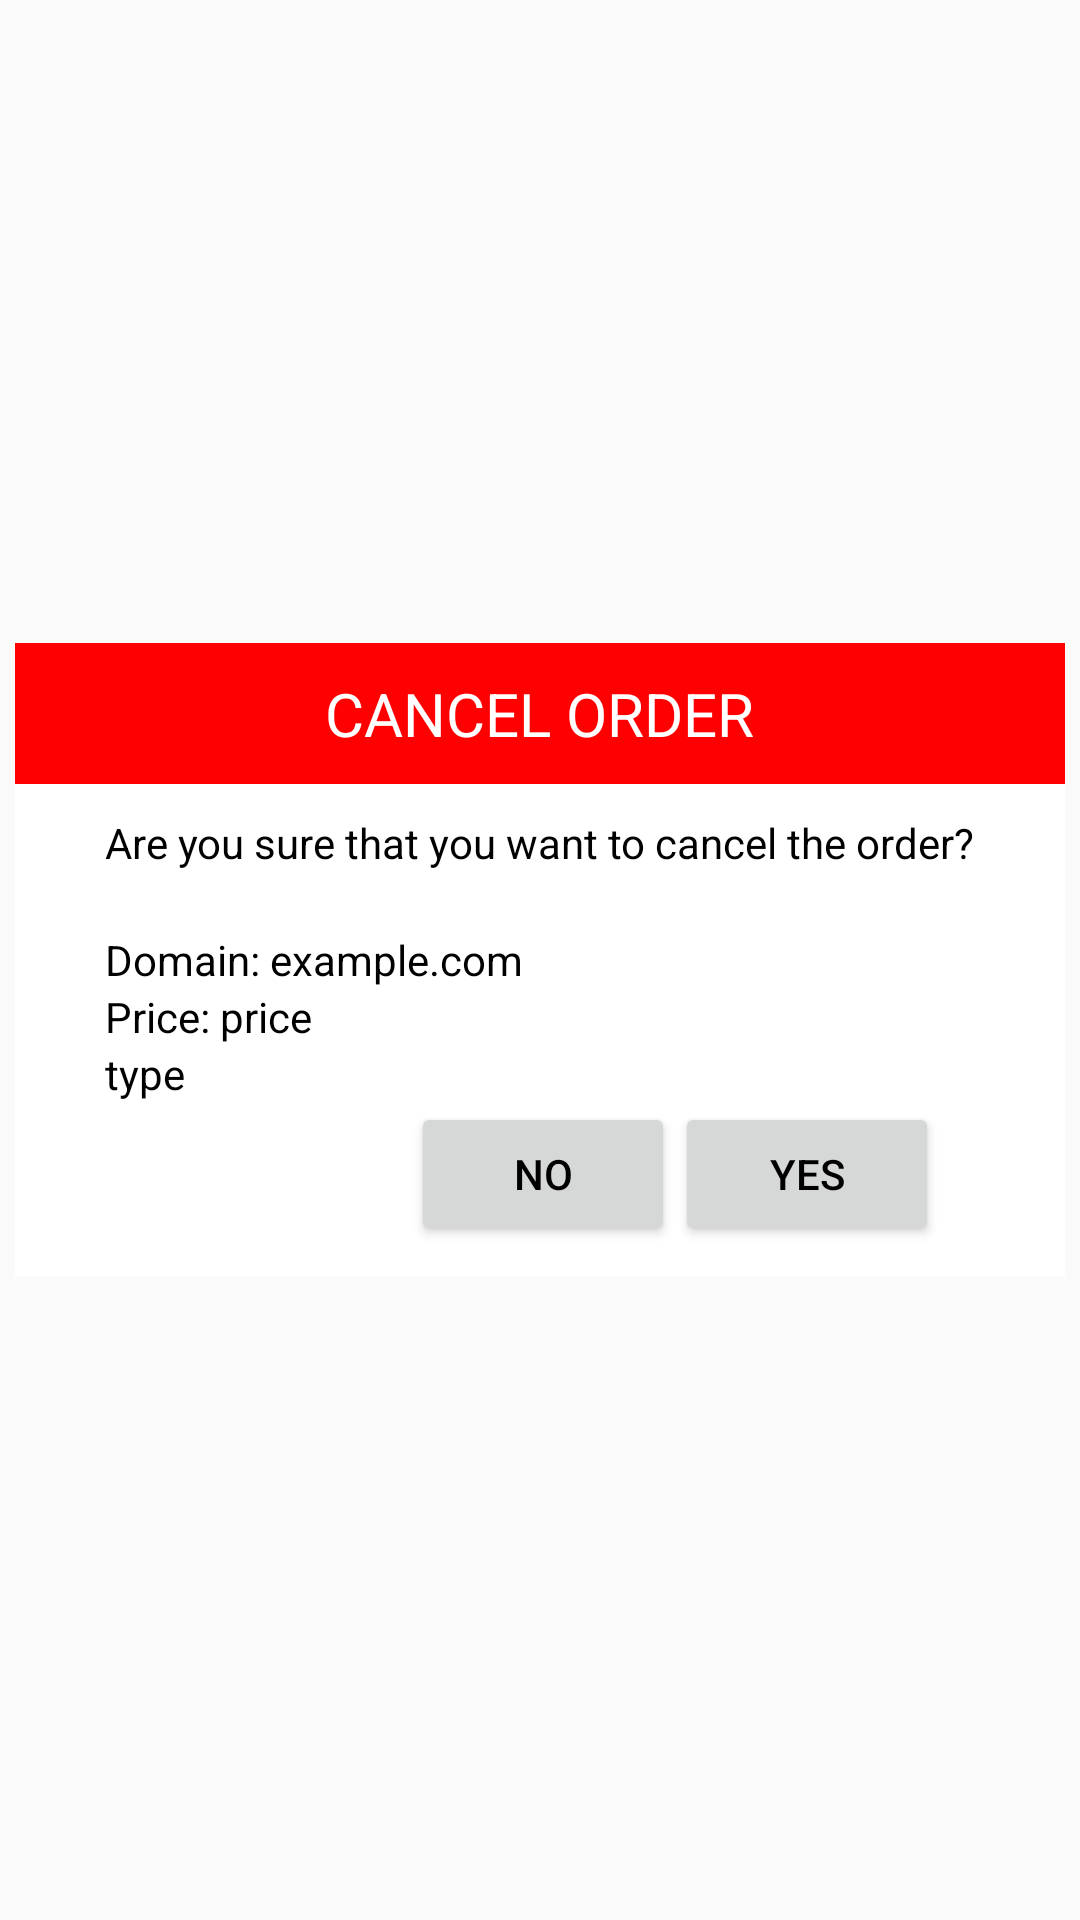

The Android layout XML behind this screen, and the referenced resources:
<!-- AndroidManifest.xml: application theme AppTheme -->
<!-- res/layout/cancel_confirm_dialog.xml -->
<?xml version="1.0" encoding="utf-8"?>
<RelativeLayout xmlns:android="http://schemas.android.com/apk/res/android"
    android:layout_width="match_parent"
    android:layout_height="match_parent">

    <LinearLayout
        android:layout_width="match_parent"
        android:layout_height="wrap_content"
        android:layout_marginStart="5dp"
        android:layout_marginEnd="5dp"
        android:layout_centerVertical="true"
        android:orientation="vertical">

        <LinearLayout
            android:layout_width="match_parent"
            android:layout_height="wrap_content"
            android:background="#ff0000"
            android:gravity="center">

            <TextView
                android:padding="10dp"
                android:layout_width="wrap_content"
                android:layout_height="wrap_content"
                android:textAllCaps="true"
                android:textSize="20dp"
                android:text="cancel order"
                android:textColor="#ffffff"
                android:gravity="center" />
        </LinearLayout>

        <LinearLayout
            android:layout_width="match_parent"
            android:layout_height="wrap_content"
            android:gravity="center"
            android:orientation="vertical"
            android:background="#ffffff">

            <TextView
                android:layout_width="wrap_content"
                android:layout_height="wrap_content"
                android:textColor="#000000"
                android:layout_marginTop="10dp"
                android:text="Are you sure that you want to cancel the order?" />

            <LinearLayout
                android:orientation="vertical"
                android:layout_marginTop="10dp"
                android:layout_width="match_parent"
                android:layout_height="wrap_content">

                <LinearLayout
                    android:layout_marginTop="10dp"
                    android:layout_width="wrap_content"
                    android:layout_height="wrap_content"
                    android:orientation="horizontal">

                    <TextView
                        android:layout_marginLeft="30dp"
                        android:layout_width="wrap_content"
                        android:layout_height="wrap_content"
                        android:textColor="#000000"
                        android:text="Domain: " />

                    <TextView
                        android:id="@+id/domain"
                        android:textColor="#000000"
                        android:text="example.com"
                        android:layout_width="wrap_content"
                        android:layout_height="wrap_content" />
                </LinearLayout>

                <LinearLayout
                    android:layout_width="wrap_content"
                    android:layout_height="wrap_content"
                    android:orientation="horizontal">

                    <TextView
                        android:layout_width="wrap_content"
                        android:layout_height="wrap_content"
                        android:textColor="#000000"
                        android:layout_marginLeft="30dp"
                        android:text="Price: " />

                    <TextView
                        android:id="@+id/price"
                        android:text="price"
                        android:layout_width="wrap_content"
                        android:layout_height="wrap_content"
                        android:textColor="#000000" />
                </LinearLayout>
                <TextView
                    android:id="@+id/type"
                    android:layout_width="wrap_content"
                    android:layout_height="wrap_content"
                    android:textColor="#000000"
                    android:layout_marginLeft="30dp"
                    android:text="type" />
            </LinearLayout>
            <LinearLayout
                android:layout_width="wrap_content"
                android:layout_height="wrap_content"
                android:layout_marginStart="50dp"
                android:orientation="horizontal">
                <Button
                    android:id="@+id/no"
                    android:layout_width="wrap_content"
                    android:layout_height="wrap_content"
                    android:text="NO"
                    android:textColor="#000000"/>
                <Button
                    android:id="@+id/yes"
                    android:layout_width="wrap_content"
                    android:layout_height="wrap_content"
                    android:textColor="#000000"
                    android:layout_marginRight="10dp"
                    android:text="YES"
                    android:layout_marginBottom="10dp"/>
            </LinearLayout>
        </LinearLayout>

    </LinearLayout>

</RelativeLayout>
<!-- resources referenced by this layout -->
<resources>
  <style name="AppTheme" parent="Theme.AppCompat.Light.DarkActionBar">
          
          <item name="colorPrimary">@color/colorPrimary</item>
  
          <item name="colorPrimaryDark">@color/colorPrimaryDark</item>
          <item name="colorAccent">@color/colorAccent</item>
      </style>
  <!-- not gathered from this repository: default colours our renderer supplied (Android Studio template values) -->
  <color name="colorPrimary">#FF6200EE</color>
  <color name="colorPrimaryDark">#FF3700B3</color>
  <color name="colorAccent">#FF03DAC5</color>
</resources>
